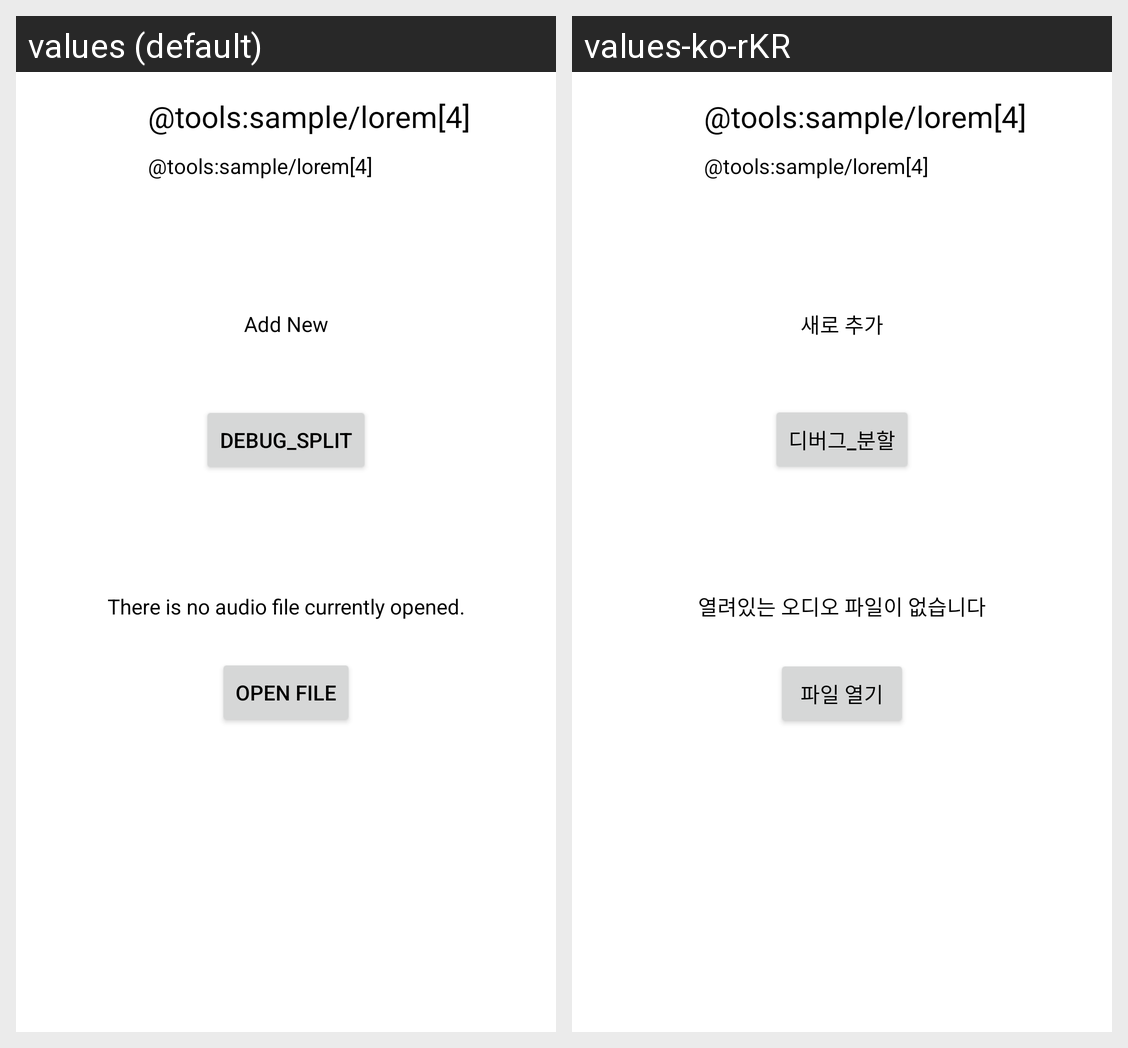

Translations of the strings shown on this Android screen, per locale in the grid:
Android screen res/layout/fragment_player.xml rendered under 2 locales, left to right: values (default), values-ko-rKR. Device: Nexus 5 (rendered at 1080×1920; each locale shown at half size, 540×960, under a caption strip naming it); theme Theme.AudioSegmentV2.
Strings drawn on this screen, with the default value and each locale's value (text and hints the layout hard-codes, and strings that could not be matched under every locale, appear in the picture but are not listed):

txt_debugsplit
  values: Debug_Split
  values-ko-rKR: 디버그_분할

txt_addnew
  values: Add New
  values-ko-rKR: 새로 추가

player_no_entry
  values: There is no audio file currently opened.
  values-ko-rKR: 열려있는 오디오 파일이 없습니다

player_open
  values: Open File
  values-ko-rKR: 파일 열기
